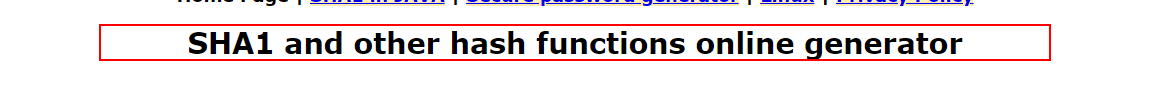
Task: Robotic Enterprise Framework
Workflow: SHA1_HashingClientData

Step 1 [try]: find the heading in window 'SHA1 online' (chrome.exe)

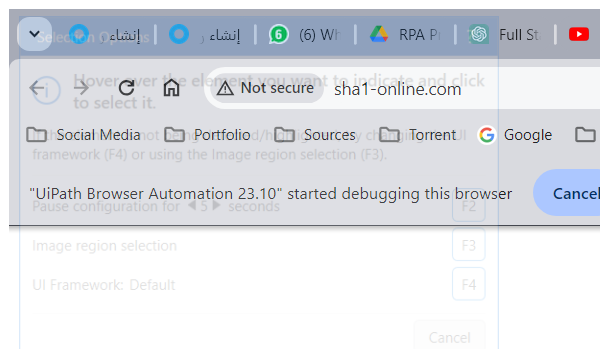
Step 2 [try]: Attach Browser Chrome and Open SHA1 in window 'SHA1 online' (chrome.exe)

Step 3 [try]: type [in_strClientData] into the text box (no picture)

Step 4: click on the text box (no picture)

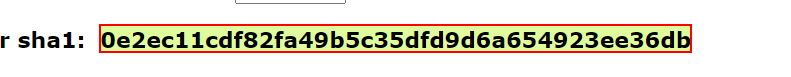
Step 5: get-text from the element
